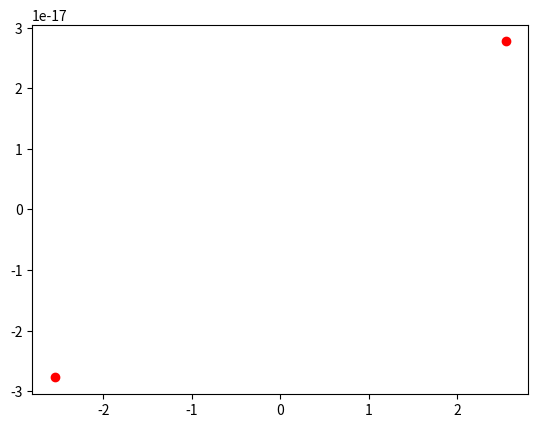

This chart was generated by the following Python code:
from numpy import array
from numpy import mean
from numpy import cov
from numpy.linalg import eig
import numpy
import matplotlib.pyplot as plt

# define a matrix
A = array([[1, 2, 4, 5], [3, 4, 1 , 2]])
#print(A)
# calculate the mean of each column
M = mean(A.T, axis=1)
#print(M)
# center columns by subtracting column means
C = A - M
print(C)
# calculate covariance matrix of centered matrix
V = cov(C.T)
#print(V)
# eigendecomposition of covariance matrix
values, vectors = eig(V)
#print(vectors)
#print(values)
idx = values.argsort()[::-1]   
eigenValues = values[idx]
eigenVectors = vectors[:,idx]
print("-----------eigenVectors---------")
print (eigenVectors)
vect=eigenVectors[:,range(0,2)]
print("-----------vect---------")
print(vect)
Vecttr=numpy.transpose(vect)
print("-----------Vecttr---------")
print(Vecttr)
CT=numpy.transpose(C)
print("-----------CT---------")
print(CT)
final_data=Vecttr.dot(CT)
print("-----------final_data---------")
print(final_data)

plt.scatter(final_data[0], final_data[1], label='Class 1', c='red')

#print(eigenValues)
#print(eigenVectors)